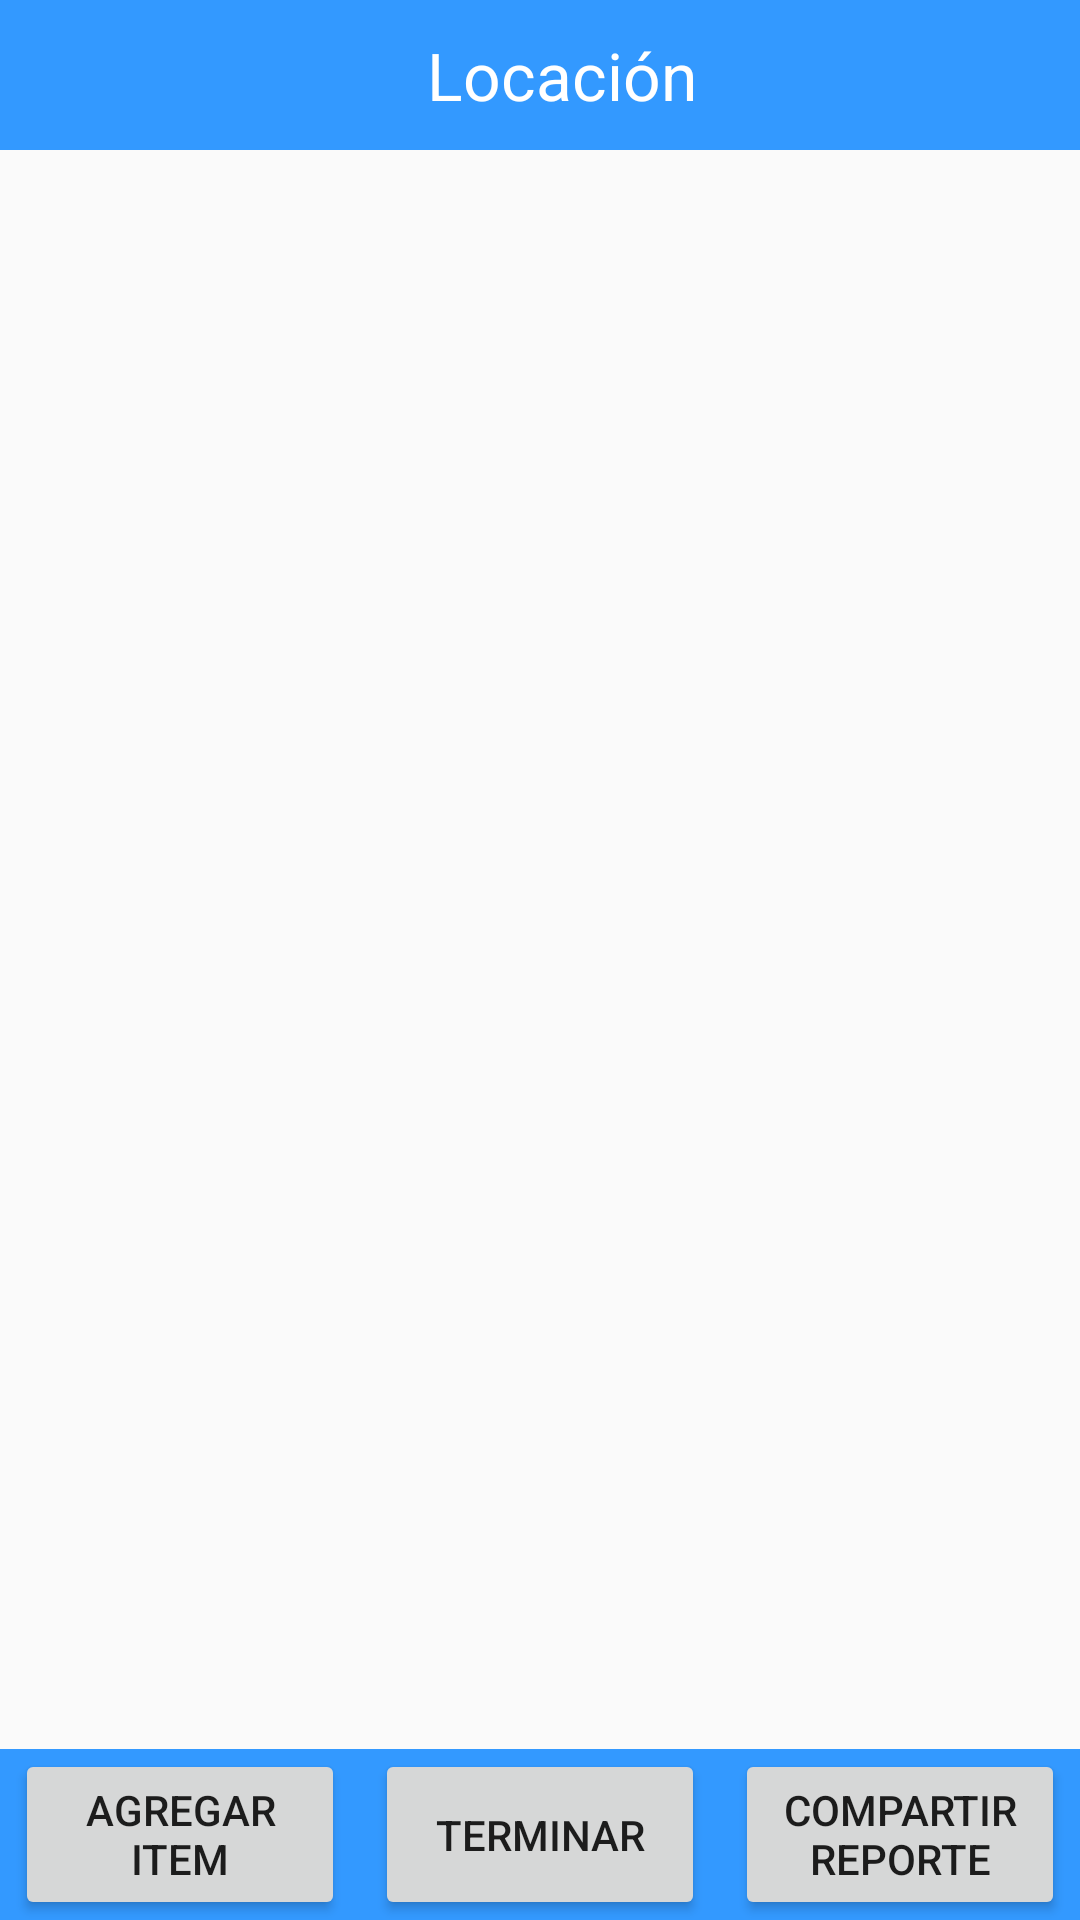

Here is an Android app screen rendered from its layout file. Give the layout XML and the strings, colors and styles it references.
<!-- AndroidManifest.xml: application theme AppTheme -->
<!-- res/layout/activity_main.xml -->
<?xml version="1.0" encoding="utf-8"?>
<RelativeLayout xmlns:android="http://schemas.android.com/apk/res/android"
    xmlns:tools="http://schemas.android.com/tools"
    android:layout_width="match_parent"
    android:layout_height="match_parent"
    tools:context=".UI.main">

    <RelativeLayout
        android:orientation="vertical"
        android:layout_width="fill_parent"
        android:layout_height="50dp"
        android:layout_alignParentTop="true"
        android:layout_alignParentLeft="true"
        android:layout_alignParentStart="true"
        android:layout_alignParentRight="true"
        android:layout_alignParentEnd="true"
        android:background="@color/container_background"
        android:id="@+id/location_container">

        <ImageView
            android:layout_width="wrap_content"
            android:layout_height="wrap_content"
            android:id="@+id/imageView"
            android:src="@drawable/location_escalado"
            android:layout_alignBottom="@+id/location_TextView"
            android:layout_toLeftOf="@+id/location_TextView"
            android:layout_toStartOf="@+id/location_TextView" />

        <TextView
            android:layout_width="wrap_content"
            android:layout_height="wrap_content"
            android:textAppearance="?android:attr/textAppearanceLarge"
            android:text="Locación"
            android:paddingLeft="15dp"
            android:textColor="@color/label_text"
            android:id="@+id/location_TextView"
            android:layout_gravity="center_horizontal"
            android:layout_centerVertical="true"
            android:layout_centerHorizontal="true" />

    </RelativeLayout>

    <FrameLayout xmlns:android="http://schemas.android.com/apk/res/android"
        android:id="@+id/fragment_container"
        android:layout_width="match_parent"
        android:layout_height="match_parent"
        android:layout_above="@+id/button_container"
        android:layout_alignParentLeft="true"
        android:layout_alignParentStart="true"
        android:layout_alignParentRight="true"
        android:layout_alignParentEnd="true"
        android:layout_below="@+id/location_container" />


    <LinearLayout
        android:orientation="horizontal"
        android:layout_width="fill_parent"
        android:layout_height="57dp"
        android:layout_alignParentRight="true"
        android:layout_alignParentEnd="true"
        android:layout_alignParentLeft="true"
        android:background="@color/container_background"
        android:layout_alignParentStart="true"
        android:layout_alignParentBottom="true"
        android:id="@+id/button_container">

        <Button
            android:layout_height="match_parent"
            android:text="@string/add_button"
            android:layout_width="0.0dip"
            android:layout_marginRight="5dp"
            android:layout_marginLeft="5dp"
            android:layout_weight="1.0"
            android:id="@+id/add_button" />

        <Button
            android:text="@string/finish_button"
            android:layout_width="0.0dip"
            android:layout_height="match_parent"
            android:layout_marginRight="5dp"
            android:layout_marginLeft="5dp"
            android:id="@+id/finish_button"
            android:layout_weight="1.0"/>

        <Button
            android:text="@string/compartir_string"
            android:layout_width="0.0dip"
            android:layout_height="match_parent"
            android:layout_marginRight="5dp"
            android:layout_marginLeft="5dp"
            android:id="@+id/to_share_button"
            android:layout_weight="1.0"/>
    </LinearLayout>


</RelativeLayout>
<!-- resources referenced by this layout -->
<resources>
  <color name="container_background">#3399ff</color>
  <color name="label_text">#FFFFFF</color>
  <string name="add_button">Agregar item</string>
  <string name="compartir_string">Compartir reporte</string>
  <string name="finish_button">Terminar</string>
  <style name="AppTheme" parent="Base.Theme.AppCompat.Light.DarkActionBar">
          
          <item name="colorPrimary">@color/colorPrimary</item>
          <item name="colorPrimaryDark">@color/colorPrimaryDark</item>
          <item name="colorAccent">@color/colorAccent</item>
      </style>
  <color name="colorPrimary">#3F51B5</color>
  <color name="colorPrimaryDark">#303F9F</color>
  <color name="colorAccent">#FF4081</color>
</resources>
